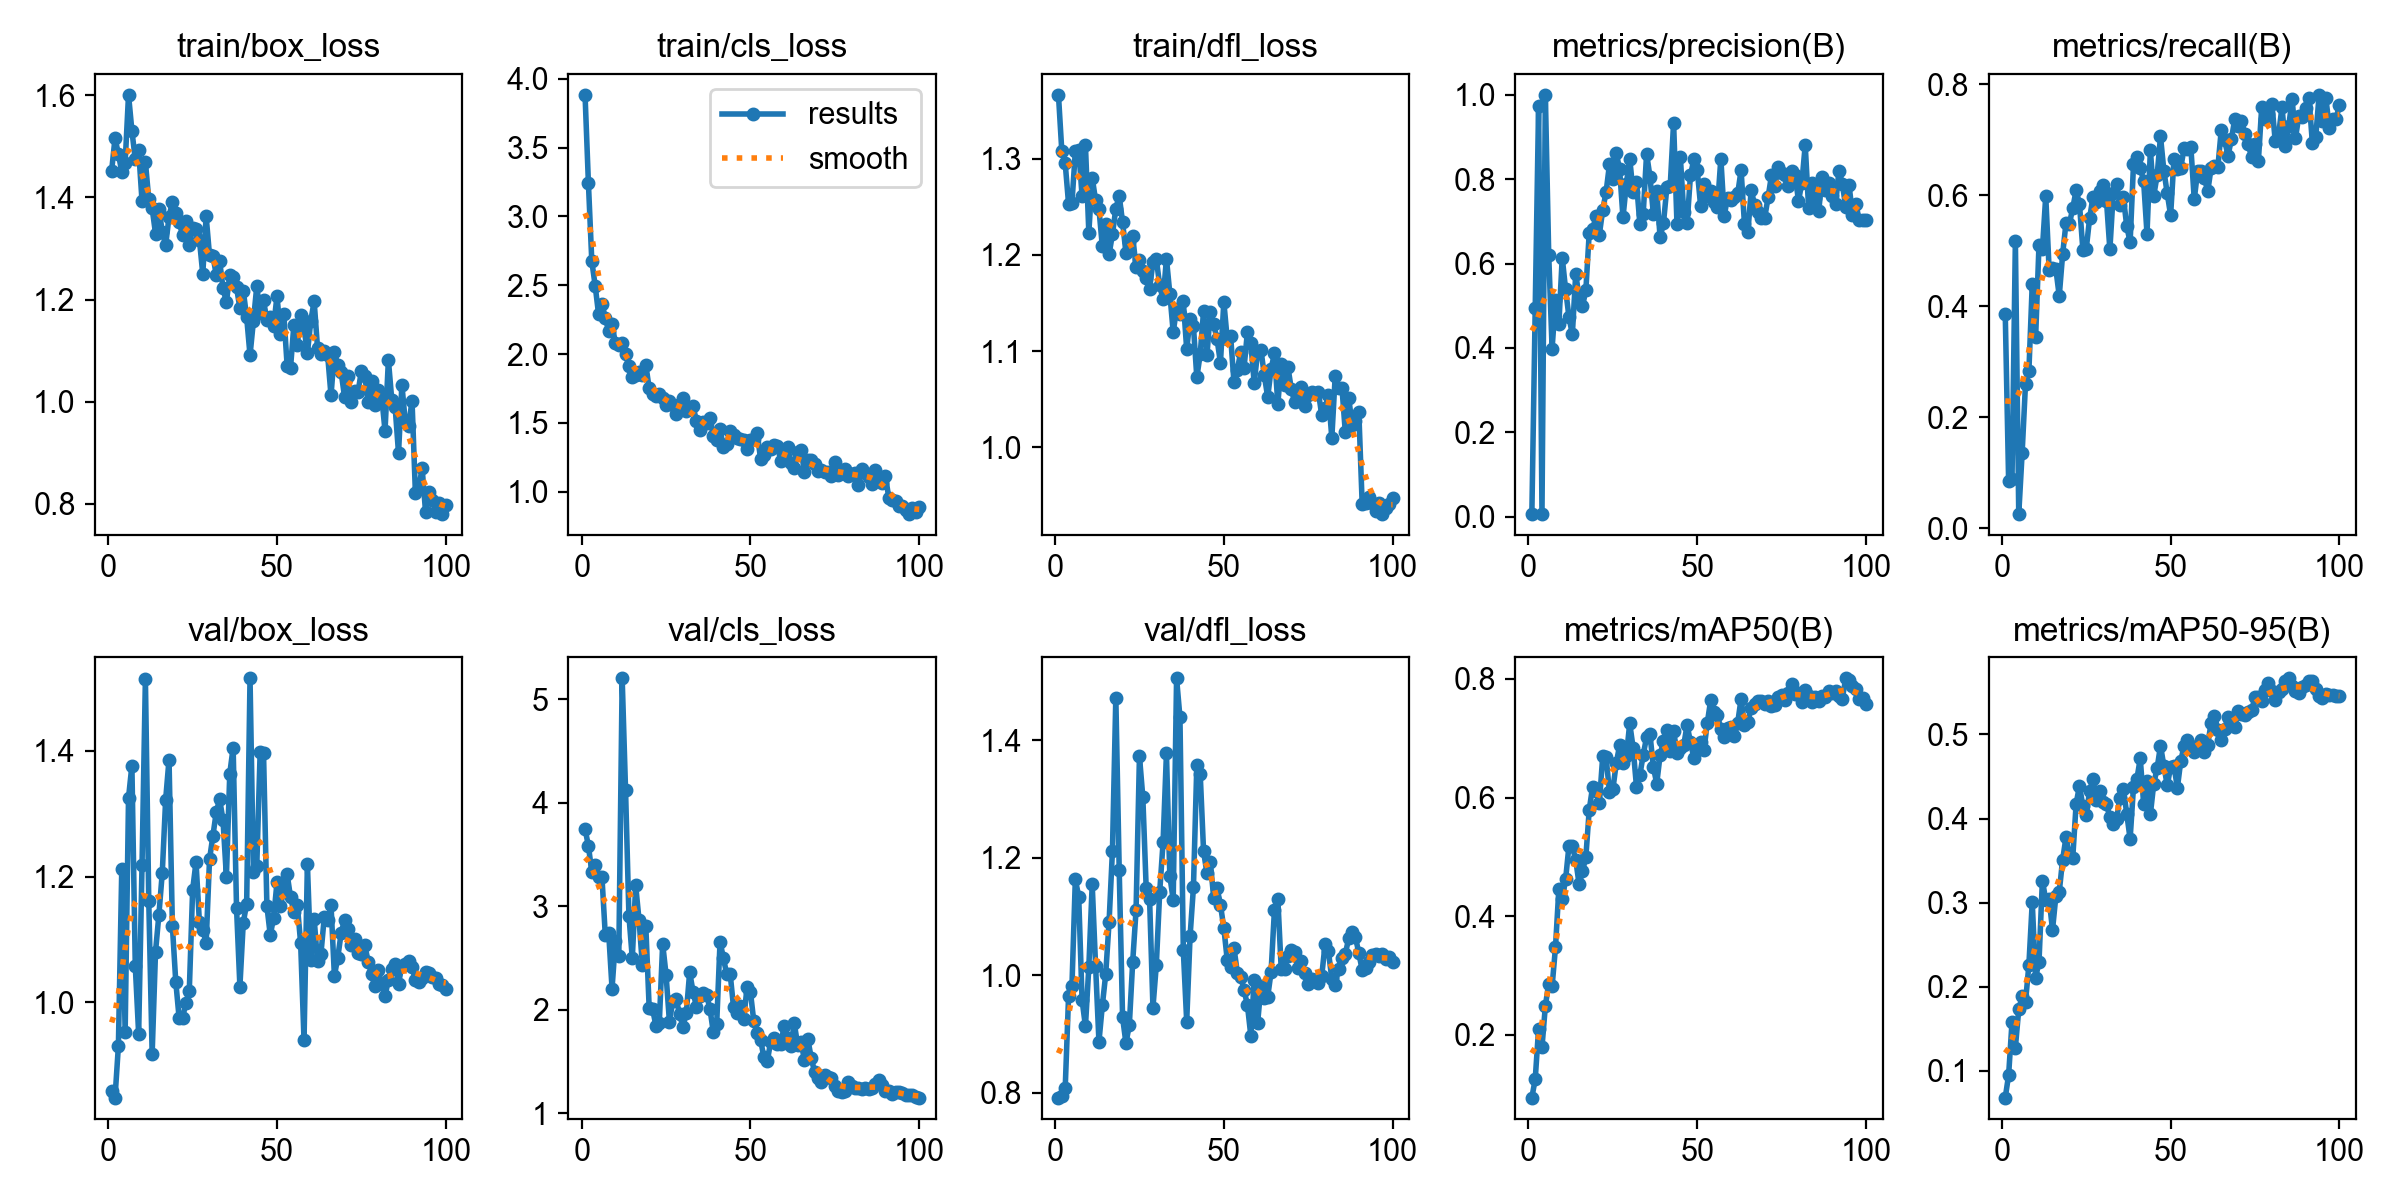

Values plotted in this chart, from the file beside it:
epoch, time, train/box_loss, train/cls_loss, train/dfl_loss, metrics/precision(B), metrics/recall(B), metrics/mAP50(B), metrics/mAP50-95(B), val/box_loss, val/cls_loss, val/dfl_loss, lr/pg0, lr/pg1, lr/pg2
1, 25.89, 1.452, 3.883, 1.367, 0.00578, 0.3864, 0.09382, 0.06835, 0.8594, 3.748, 0.7914, 0.0001333, 0.0001333, 0.0001333
2, 51.64, 1.516, 3.239, 1.308, 0.4951, 0.08571, 0.1248, 0.09508, 0.8484, 3.579, 0.7949, 0.000275, 0.000275, 0.000275
3, 77.94, 1.485, 2.675, 1.295, 0.9746, 0.08841, 0.2104, 0.1578, 0.9306, 3.334, 0.8073, 0.0004138, 0.0004138, 0.0004138
4, 106.6, 1.45, 2.497, 1.253, 0.00697, 0.5179, 0.1786, 0.1278, 1.212, 3.396, 0.9645, 0.0005498, 0.0005498, 0.0005498
5, 133.5, 1.468, 2.291, 1.254, 1, 0.02571, 0.2484, 0.1731, 0.953, 3.282, 0.9815, 0.0006829, 0.0006829, 0.0006829
6, 160.2, 1.601, 2.362, 1.308, 0.62, 0.1354, 0.2862, 0.1885, 1.325, 3.287, 1.163, 0.0008131, 0.0008131, 0.0008131
7, 186.2, 1.53, 2.265, 1.31, 0.3984, 0.2608, 0.2814, 0.182, 1.377, 2.72, 1.134, 0.0009405, 0.0009405, 0.0009405
8, 212.8, 1.474, 2.165, 1.261, 0.5124, 0.2828, 0.3471, 0.226, 1.058, 2.743, 0.9576, 0.001034, 0.001034, 0.001034
9, 236.9, 1.493, 2.216, 1.314, 0.4557, 0.4402, 0.4457, 0.3005, 0.9499, 2.205, 0.9128, 0.001023, 0.001023, 0.001023
10, 261.1, 1.393, 2.077, 1.223, 0.614, 0.3443, 0.4292, 0.2109, 1.218, 2.668, 1.014, 0.001012, 0.001012, 0.001012
11, 285.2, 1.469, 2.069, 1.281, 0.5385, 0.5112, 0.4619, 0.2296, 1.514, 2.519, 1.154, 0.001001, 0.001001, 0.001001
12, 309.1, 1.396, 2.079, 1.257, 0.4728, 0.5028, 0.5189, 0.3262, 1.161, 5.2, 1.016, 0.00099, 0.00099, 0.00099
13, 333.1, 1.378, 1.997, 1.248, 0.4319, 0.5987, 0.5174, 0.3034, 0.9177, 4.119, 0.8865, 0.000979, 0.000979, 0.000979
14, 357.2, 1.329, 1.911, 1.209, 0.5755, 0.4664, 0.4948, 0.3049, 1.08, 2.909, 0.9483, 0.000968, 0.000968, 0.000968
15, 381, 1.378, 1.834, 1.232, 0.5202, 0.4684, 0.4539, 0.2675, 1.139, 2.496, 1.001, 0.000957, 0.000957, 0.000957
16, 405, 1.332, 1.849, 1.201, 0.4992, 0.4672, 0.4756, 0.3079, 1.206, 3.2, 1.091, 0.000946, 0.000946, 0.000946
17, 428.6, 1.306, 1.873, 1.222, 0.5364, 0.4188, 0.4997, 0.3129, 1.322, 2.866, 1.212, 0.000935, 0.000935, 0.000935
18, 452.5, 1.362, 1.848, 1.248, 0.6728, 0.4938, 0.579, 0.351, 1.386, 2.429, 1.473, 0.000924, 0.000924, 0.000924
19, 476.4, 1.391, 1.921, 1.262, 0.6807, 0.5505, 0.6181, 0.3778, 1.121, 2.81, 1.18, 0.000913, 0.000913, 0.000913
20, 500.9, 1.369, 1.751, 1.234, 0.7117, 0.5489, 0.6103, 0.3554, 1.033, 2.018, 0.928, 0.000902, 0.000902, 0.000902
21, 525, 1.351, 1.713, 1.202, 0.6685, 0.5767, 0.5902, 0.3532, 0.9745, 2.011, 0.8842, 0.000891, 0.000891, 0.000891
22, 549, 1.327, 1.692, 1.213, 0.7271, 0.6096, 0.6695, 0.4173, 0.975, 1.844, 0.9149, 0.00088, 0.00088, 0.00088
23, 573, 1.354, 1.713, 1.219, 0.7698, 0.584, 0.668, 0.4391, 0.9989, 1.873, 1.023, 0.000869, 0.000869, 0.000869
24, 596.9, 1.306, 1.679, 1.187, 0.8349, 0.5021, 0.6091, 0.4145, 1.018, 2.637, 1.111, 0.000858, 0.000858, 0.000858
25, 620.7, 1.339, 1.633, 1.194, 0.7997, 0.5037, 0.6135, 0.4041, 1.179, 2.34, 1.373, 0.000847, 0.000847, 0.000847
26, 645, 1.338, 1.659, 1.183, 0.8616, 0.5591, 0.6574, 0.4328, 1.223, 1.885, 1.303, 0.000836, 0.000836, 0.000836
27, 669.1, 1.317, 1.629, 1.175, 0.8239, 0.5973, 0.6881, 0.4468, 1.128, 2.082, 1.148, 0.000825, 0.000825, 0.000825
28, 693, 1.25, 1.563, 1.165, 0.7091, 0.5886, 0.6586, 0.4223, 1.115, 2.101, 1.13, 0.000814, 0.000814, 0.000814
29, 716.9, 1.363, 1.637, 1.193, 0.7882, 0.6073, 0.6694, 0.433, 1.095, 1.959, 0.9448, 0.000803, 0.000803, 0.000803
30, 740.7, 1.286, 1.678, 1.196, 0.8489, 0.6193, 0.7252, 0.4201, 1.227, 1.836, 1.017, 0.000792, 0.000792, 0.000792
31, 764.5, 1.285, 1.588, 1.168, 0.7685, 0.5901, 0.6839, 0.4167, 1.265, 1.968, 1.142, 0.000781, 0.000781, 0.000781
32, 788.4, 1.248, 1.609, 1.154, 0.7924, 0.5026, 0.6183, 0.4017, 1.303, 2.364, 1.226, 0.00077, 0.00077, 0.00077
33, 812.3, 1.275, 1.62, 1.196, 0.6944, 0.6044, 0.6376, 0.3939, 1.323, 2.173, 1.377, 0.000759, 0.000759, 0.000759
34, 836.3, 1.222, 1.516, 1.16, 0.7185, 0.6206, 0.6721, 0.3997, 1.29, 2.03, 1.169, 0.000748, 0.000748, 0.000748
35, 859.9, 1.195, 1.446, 1.12, 0.8604, 0.583, 0.702, 0.4249, 1.2, 2.132, 1.129, 0.000737, 0.000737, 0.000737
36, 883.5, 1.249, 1.508, 1.144, 0.8058, 0.5963, 0.7063, 0.4354, 1.364, 2.162, 1.505, 0.000726, 0.000726, 0.000726
37, 907, 1.245, 1.502, 1.139, 0.718, 0.5447, 0.6519, 0.4056, 1.405, 2.142, 1.439, 0.000715, 0.000715, 0.000715
38, 930.6, 1.224, 1.536, 1.152, 0.7711, 0.5156, 0.6232, 0.3757, 1.15, 2.012, 1.042, 0.000704, 0.000704, 0.000704
39, 954.2, 1.183, 1.402, 1.102, 0.6624, 0.6563, 0.6713, 0.4378, 1.025, 1.784, 0.9209, 0.000693, 0.000693, 0.000693
40, 978.5, 1.217, 1.378, 1.133, 0.6957, 0.6694, 0.695, 0.4468, 1.127, 1.859, 1.066, 0.000682, 0.000682, 0.000682
41, 1002, 1.166, 1.453, 1.126, 0.7804, 0.6501, 0.7144, 0.4714, 1.157, 2.659, 1.15, 0.000671, 0.000671, 0.000671
42, 1024, 1.091, 1.325, 1.073, 0.7841, 0.626, 0.6782, 0.4178, 1.515, 2.497, 1.358, 0.00066, 0.00066, 0.00066
43, 1046, 1.158, 1.349, 1.097, 0.9343, 0.5312, 0.7127, 0.4448, 1.207, 2.342, 1.343, 0.000649, 0.000649, 0.000649
44, 1068, 1.226, 1.444, 1.142, 0.6936, 0.6816, 0.6749, 0.405, 1.217, 2.348, 1.211, 0.000638, 0.000638, 0.000638
45, 1090, 1.173, 1.41, 1.096, 0.8519, 0.5997, 0.6838, 0.4412, 1.398, 2.023, 1.173, 0.000627, 0.000627, 0.000627
46, 1113, 1.198, 1.388, 1.141, 0.7219, 0.636, 0.6883, 0.4598, 1.397, 1.966, 1.193, 0.000616, 0.000616, 0.000616
47, 1136, 1.159, 1.386, 1.128, 0.6952, 0.7064, 0.7224, 0.4865, 1.153, 2.035, 1.131, 0.0006051, 0.0006051, 0.0006051
48, 1159, 1.165, 1.373, 1.112, 0.8088, 0.6445, 0.6932, 0.4626, 1.107, 1.906, 1.148, 0.0005941, 0.0005941, 0.0005941
49, 1183, 1.149, 1.312, 1.088, 0.8471, 0.6035, 0.667, 0.4394, 1.135, 2.218, 1.12, 0.0005831, 0.0005831, 0.0005831
50, 1206, 1.207, 1.376, 1.151, 0.8217, 0.5642, 0.6805, 0.4612, 1.191, 2.174, 1.08, 0.0005721, 0.0005721, 0.0005721
51, 1230, 1.132, 1.386, 1.113, 0.7372, 0.6659, 0.6929, 0.4623, 1.154, 1.888, 1.026, 0.0005611, 0.0005611, 0.0005611
52, 1253, 1.172, 1.427, 1.116, 0.7877, 0.6482, 0.6807, 0.4364, 1.178, 1.777, 1.014, 0.0005501, 0.0005501, 0.0005501
53, 1277, 1.07, 1.24, 1.068, 0.761, 0.6501, 0.7265, 0.4683, 1.204, 1.711, 1.047, 0.0005391, 0.0005391, 0.0005391
54, 1301, 1.066, 1.263, 1.08, 0.7709, 0.6848, 0.7646, 0.4867, 1.167, 1.54, 1.004, 0.0005281, 0.0005281, 0.0005281
55, 1324, 1.151, 1.323, 1.099, 0.7463, 0.6837, 0.7437, 0.4936, 1.144, 1.504, 0.9974, 0.0005171, 0.0005171, 0.0005171
56, 1348, 1.112, 1.308, 1.083, 0.7342, 0.6868, 0.7391, 0.4866, 1.155, 1.692, 0.9748, 0.0005061, 0.0005061, 0.0005061
57, 1371, 1.169, 1.341, 1.12, 0.8488, 0.5929, 0.7149, 0.4789, 1.094, 1.727, 0.9484, 0.0004951, 0.0004951, 0.0004951
58, 1395, 1.145, 1.331, 1.108, 0.7138, 0.6441, 0.7014, 0.4853, 0.9395, 1.672, 0.8967, 0.0004841, 0.0004841, 0.0004841
59, 1418, 1.095, 1.224, 1.067, 0.7562, 0.6449, 0.7166, 0.4929, 1.22, 1.672, 0.9914, 0.0004731, 0.0004731, 0.0004731
60, 1442, 1.158, 1.255, 1.099, 0.7495, 0.6318, 0.7186, 0.4794, 1.068, 1.842, 0.9176, 0.0004621, 0.0004621, 0.0004621
... 40 more rows
